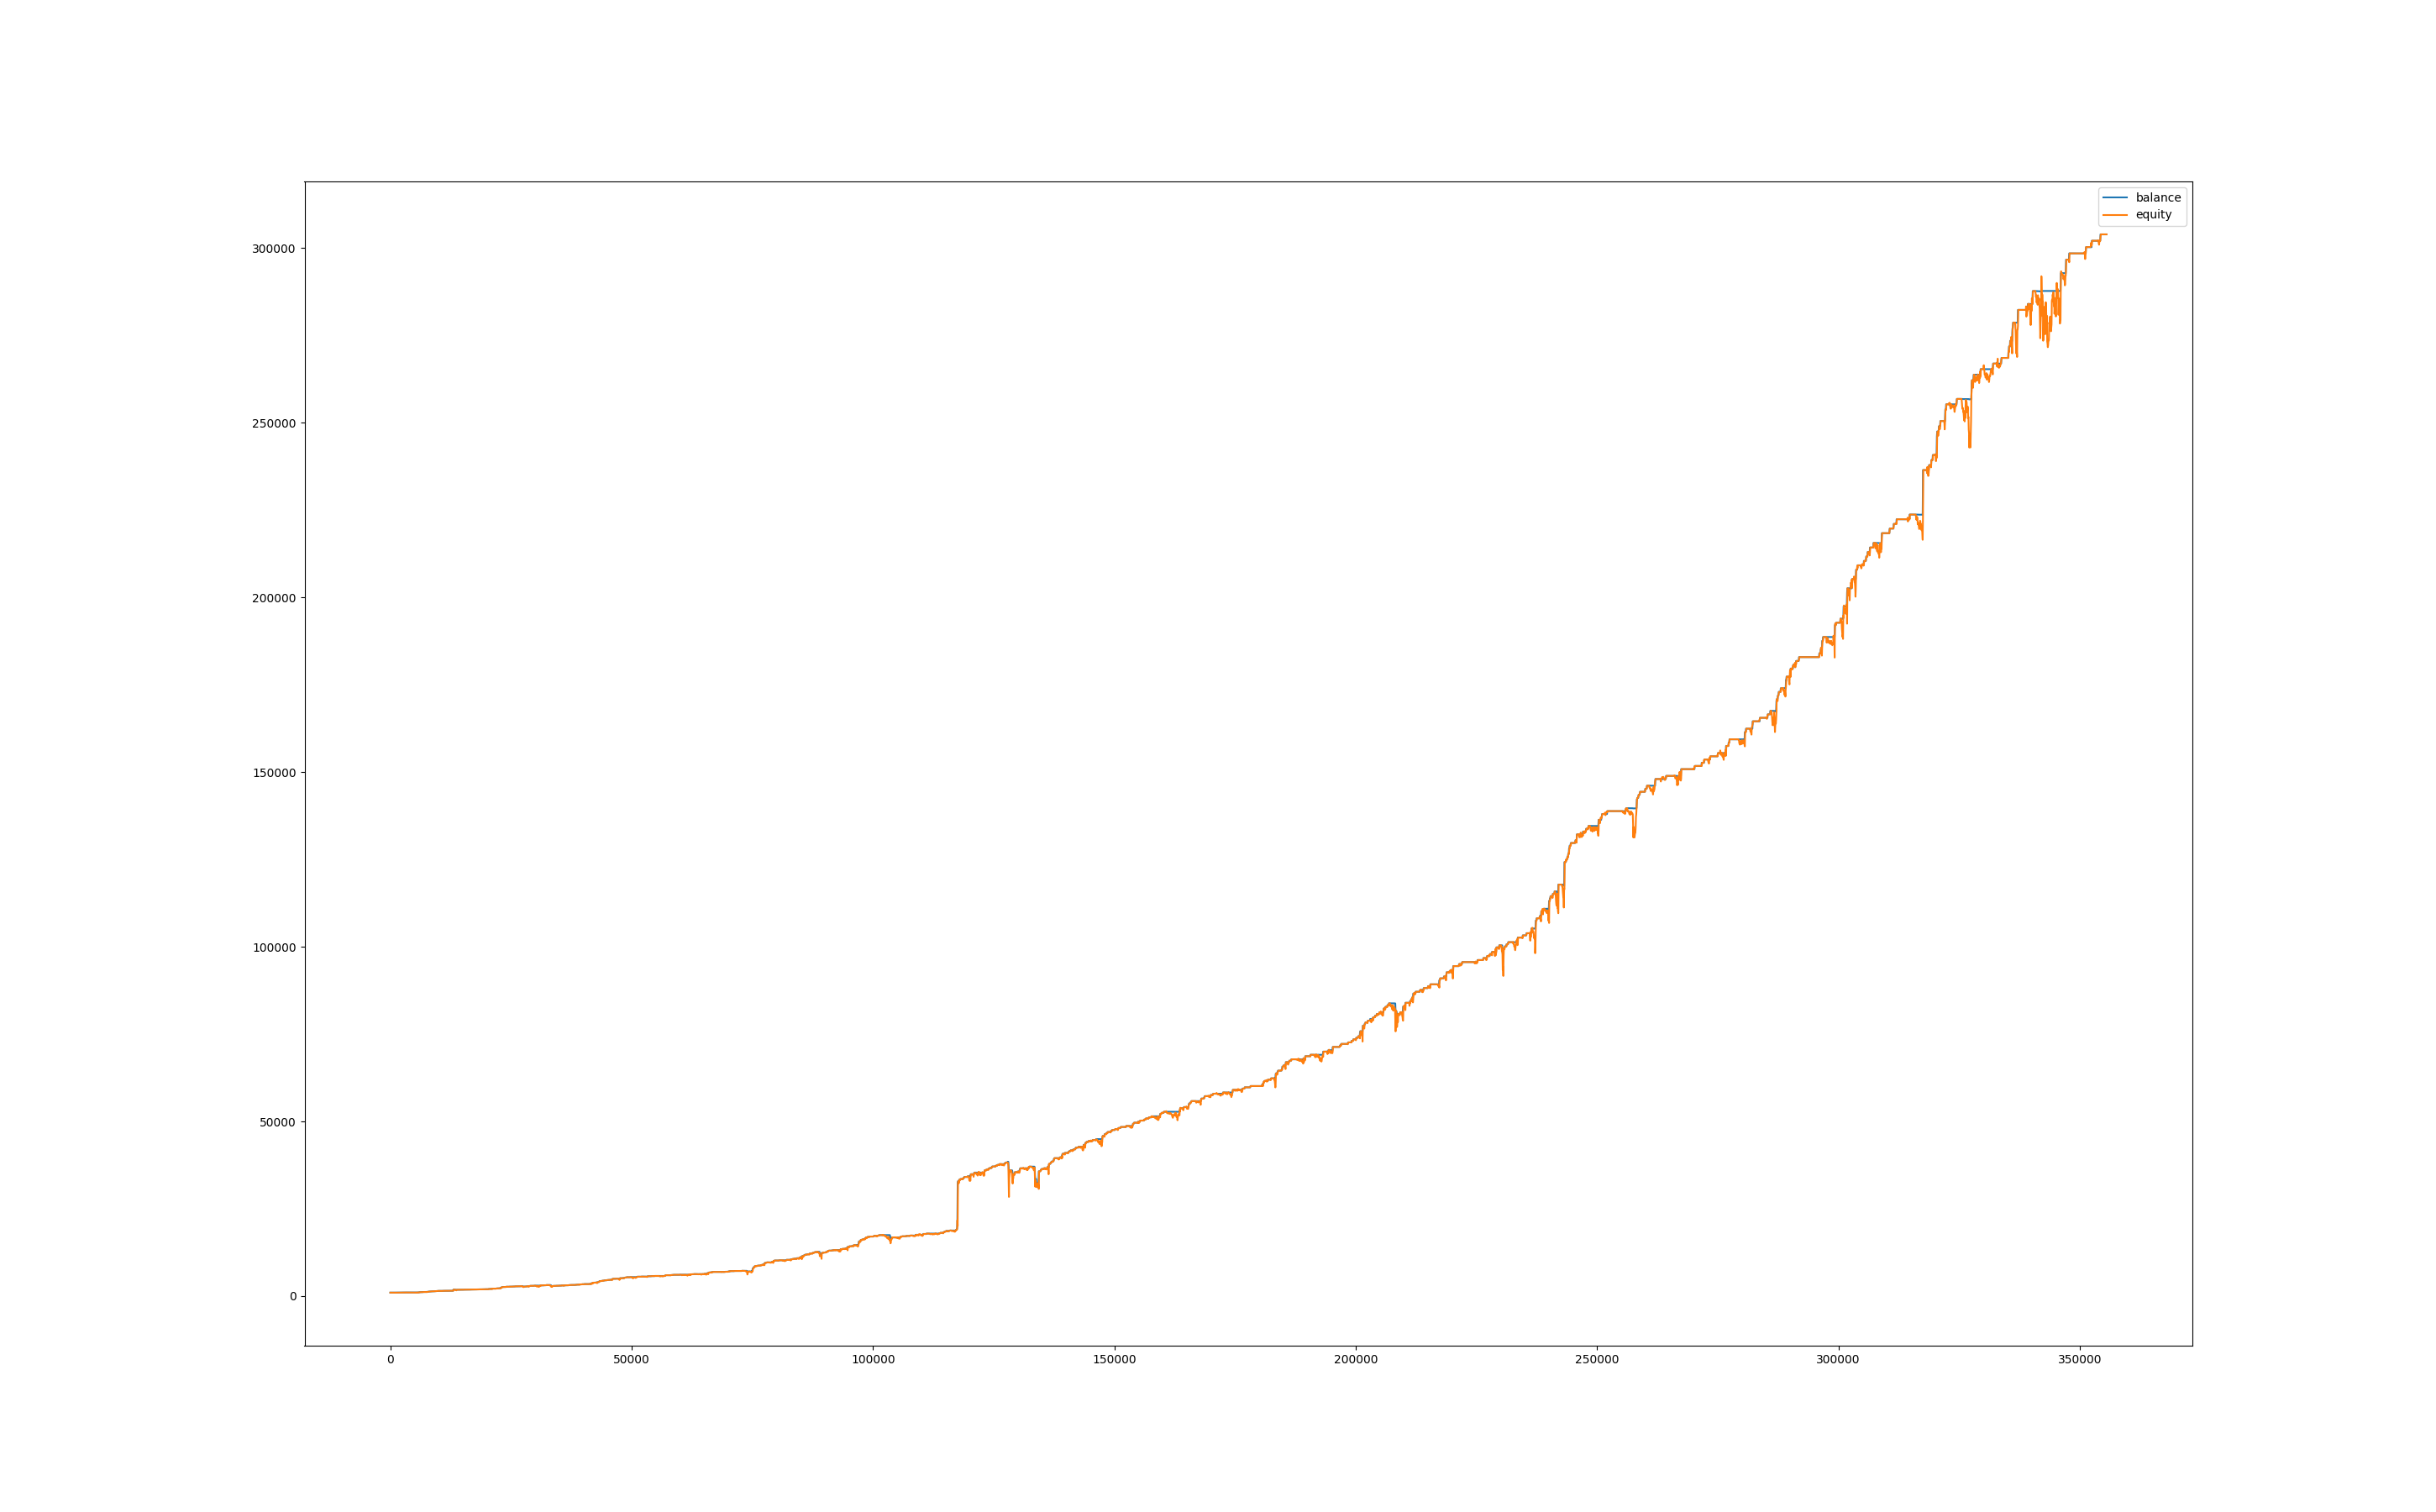

Values plotted in this chart, from the file beside it:
, balance, equity, balance_btc, equity_btc
0, 999.9, 1000, 0.0, 0.0
60, 999.9, 997.6, 0.0, -2.355
120, 999.9, 996.6, 0.0, -3.37
180, 999.9, 1002, 0.0, 1.878
240, 999.9, 997.4, 0.0, -2.539
300, 999.9, 994.1, 0.0, -5.817
360, 999.9, 989.2, 0.0, -10.74
420, 999.9, 988.5, 0.0, -11.42
480, 999.9, 989.2, 0.0, -10.77
540, 999.9, 986.7, 0.0, -13.19
600, 999.9, 989.7, 0.0, -10.19
660, 999.9, 994.8, 0.0, -5.125
720, 999.9, 998.1, 0.0, -1.816
780, 999.9, 1001, 0.0, 1.139
840, 999.9, 1001, 0.0, 1.2
900, 999.9, 1003, 0.0, 2.678
960, 999.9, 990, 0.0, -9.896
1020, 999.9, 988.2, 0.0, -11.74
1080, 999.9, 990.1, 0.0, -9.803
1140, 999.9, 997.1, 0.0, -2.816
1200, 1006, 999.8, 0.0, -0.07695
1260, 1006, 1006, 0.0, 0.0
1320, 1006, 1006, 0.0, 0.0
1380, 1006, 1006, 0.0, 0.0
1440, 1006, 1006, 0.0, 0.0
1500, 1006, 1006, 0.0, 0.0
1560, 1006, 1006, 0.0, 0.0
1620, 1006, 1006, 0.0, 0.0
1680, 1006, 1006, 0.0, 0.0
1740, 1012, 1009, 0.0, 3.14
1800, 1012, 1012, 0.0, 0.0
1860, 1018, 1012, 0.0, 0.0
1920, 1018, 1018, 0.0, 0.0
1980, 1018, 1018, 0.0, -0.638
2040, 1018, 1017, 0.0, -1.003
2100, 1024, 1016, 0.0, -2.218
2160, 1024, 1024, 0.0, 0.0
2220, 1024, 1024, 0.0, 0.0
2280, 1024, 1024, 0.0, 0.0
2340, 1031, 1025, 0.0, 0.3072
2400, 1031, 1031, 0.0, 0.0
2460, 1031, 1031, 0.0, 0.0
2520, 1031, 1031, 0.0, 0.0
2580, 1031, 1031, 0.0, 0.0
2640, 1031, 1031, 0.0, 0.5324
2700, 1031, 1032, 0.0, 1.535
2760, 1031, 1031, 0.0, 0.8926
2820, 1031, 1031, 0.0, 0.83
2880, 1031, 1031, 0.0, 0.9709
2940, 1031, 1025, 0.0, -5.136
3000, 1037, 1026, 0.0, -4.275
3060, 1037, 1037, 0.0, 0.0
3120, 1037, 1037, 0.0, 0.0
3180, 1037, 1037, 0.0, 0.0
3240, 1037, 1037, 0.0, 0.0
3300, 1037, 1037, 0.0, 0.0
3360, 1037, 1037, 0.0, 0.0
3420, 1037, 1035, 0.0, -1.856
3480, 1037, 1040, 0.0, 3.177
3540, 1043, 1037, 0.0, 0.409
... 5,867 more rows
